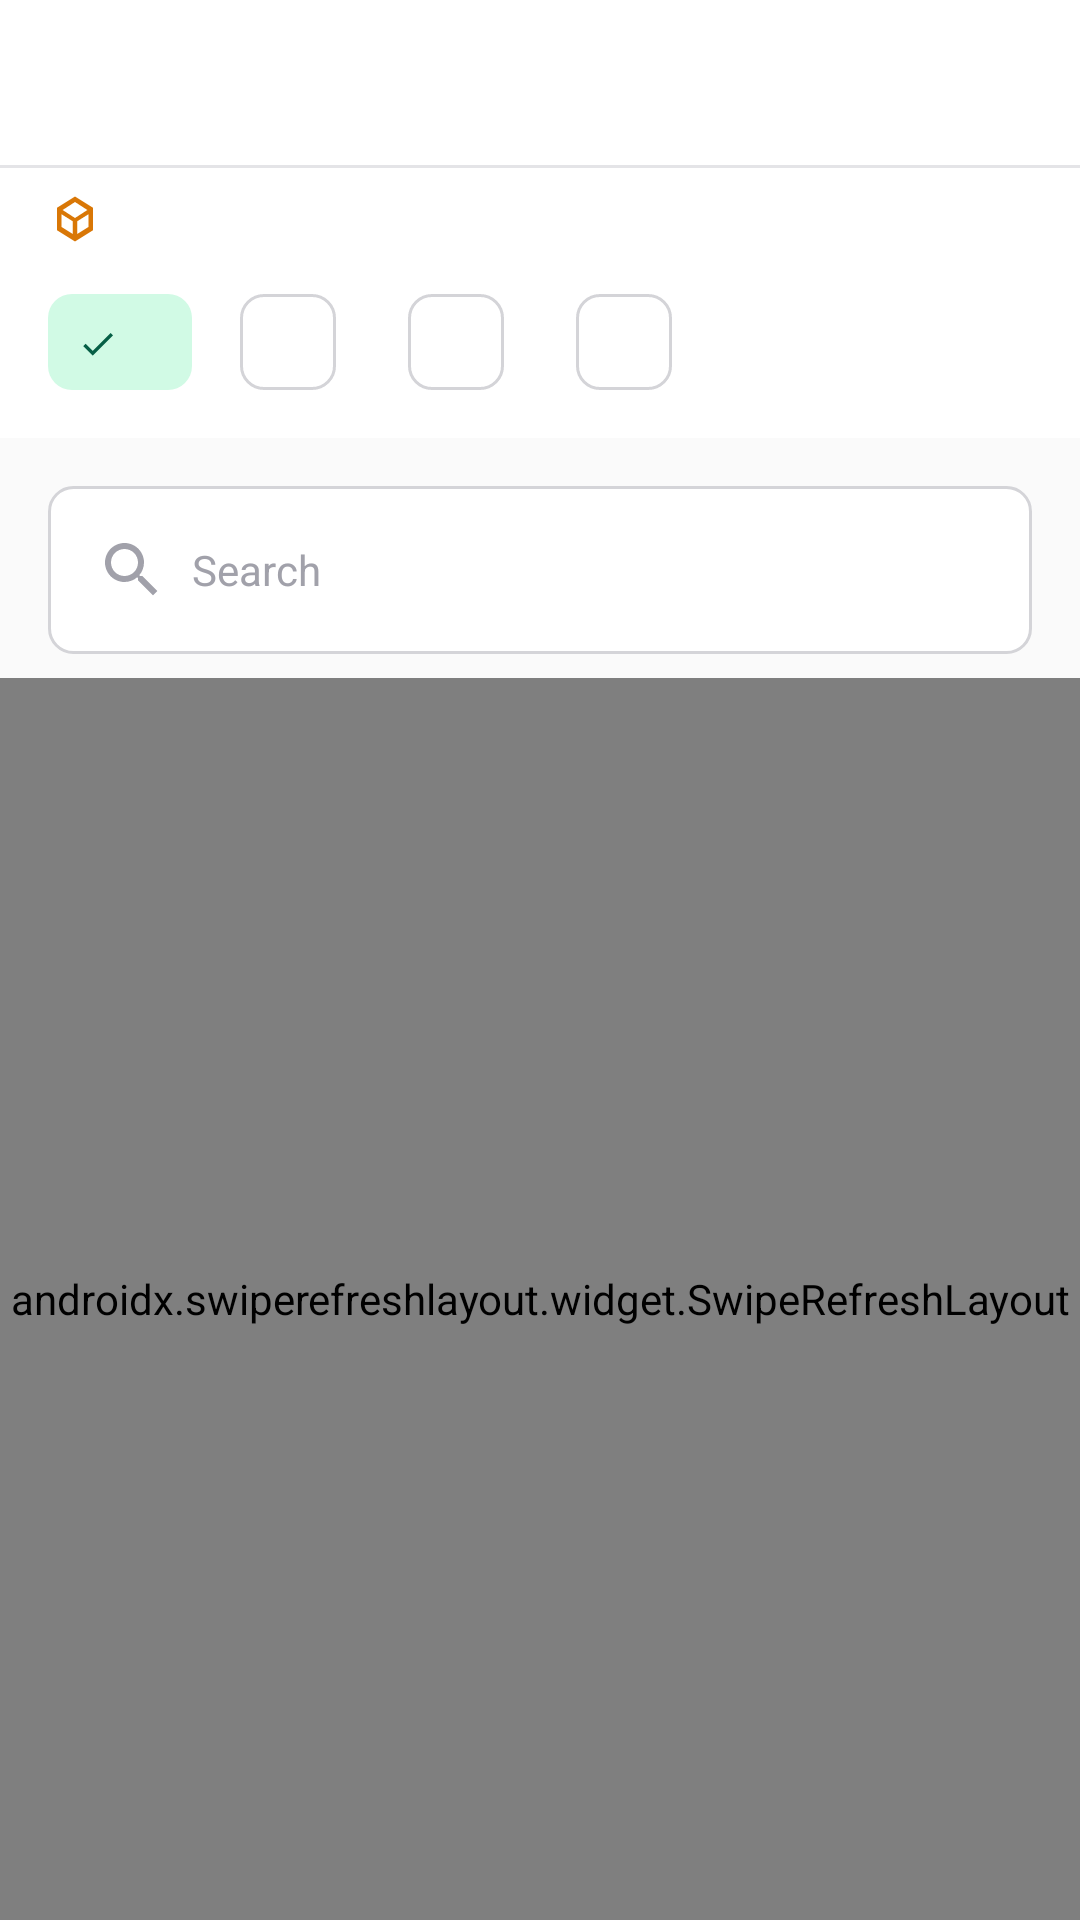

Android layout source for this screen:
<!-- AndroidManifest.xml: application theme Theme.SmartSolar -->
<!-- res/layout/activity_operator_bookings.xml -->
<?xml version="1.0" encoding="utf-8"?>
<LinearLayout xmlns:android="http://schemas.android.com/apk/res/android"
    xmlns:app="http://schemas.android.com/apk/res-auto"
    xmlns:tools="http://schemas.android.com/tools"
    android:layout_width="match_parent"
    android:layout_height="match_parent"
    android:background="@color/screen_background"
    android:orientation="vertical">

    
    <androidx.appcompat.widget.Toolbar
        android:id="@+id/toolbar_operator_bookings"
        style="@style/Widget.SmartSolar.Toolbar"
        android:layout_width="match_parent"
        android:layout_height="@dimen/toolbar_height" />

    
    <LinearLayout
        android:id="@+id/panel_operator_node"
        android:layout_width="match_parent"
        android:layout_height="wrap_content"
        android:background="@color/white"
        android:gravity="center_vertical"
        android:orientation="horizontal"
        android:paddingStart="@dimen/screen_padding"
        android:paddingTop="@dimen/space_sm"
        android:paddingEnd="@dimen/screen_padding"
        android:paddingBottom="@dimen/space_sm">

        <ImageView
            android:id="@+id/img_operator_node"
            android:layout_width="@dimen/icon_sm"
            android:layout_height="@dimen/icon_sm"
            android:contentDescription="@null"
            android:src="@drawable/ic_station"
            app:tint="@color/solar_600" />

        <TextView
            android:id="@+id/text_operator_node"
            android:layout_width="0dp"
            android:layout_height="wrap_content"
            android:layout_marginStart="@dimen/space_sm"
            android:layout_weight="1"
            android:maxLines="1"
            android:ellipsize="end"
            android:textAppearance="@style/TextAppearance.SmartSolar.Caption"
            android:textColor="@color/slate_700"
            tools:text="NODE-COL-001" />

    </LinearLayout>

    
    <HorizontalScrollView
        android:id="@+id/scroll_operator_status"
        android:layout_width="match_parent"
        android:layout_height="wrap_content"
        android:background="@color/white"
        android:paddingStart="@dimen/screen_padding"
        android:paddingEnd="@dimen/screen_padding"
        android:paddingBottom="@dimen/space_sm"
        android:scrollbars="none">

        <com.google.android.material.chip.ChipGroup
            android:id="@+id/chips_operator_status"
            android:layout_width="wrap_content"
            android:layout_height="wrap_content"
            app:chipSpacingHorizontal="@dimen/space_sm"
            app:selectionRequired="true"
            app:singleLine="true"
            app:singleSelection="true">

            
            <com.google.android.material.chip.Chip
                android:id="@+id/chip_operator_all"
                style="@style/Widget.Material3.Chip.Filter"
                android:layout_width="wrap_content"
                android:layout_height="wrap_content"
                android:checkable="true"
                android:checked="true"
                tools:text="@string/tab_all" />

            <com.google.android.material.chip.Chip
                android:id="@+id/chip_operator_pending"
                style="@style/Widget.Material3.Chip.Filter"
                android:layout_width="wrap_content"
                android:layout_height="wrap_content"
                android:checkable="true"
                tools:text="@string/tab_pending" />

            <com.google.android.material.chip.Chip
                android:id="@+id/chip_operator_approved"
                style="@style/Widget.Material3.Chip.Filter"
                android:layout_width="wrap_content"
                android:layout_height="wrap_content"
                android:checkable="true"
                tools:text="Approved" />

            <com.google.android.material.chip.Chip
                android:id="@+id/chip_operator_completed"
                style="@style/Widget.Material3.Chip.Filter"
                android:layout_width="wrap_content"
                android:layout_height="wrap_content"
                android:checkable="true"
                tools:text="@string/stat_completed" />

        </com.google.android.material.chip.ChipGroup>

    </HorizontalScrollView>

    
    <EditText
        android:id="@+id/input_operator_search"
        android:layout_width="match_parent"
        android:layout_height="wrap_content"
        android:layout_marginStart="@dimen/screen_padding"
        android:layout_marginTop="@dimen/space_md"
        android:layout_marginEnd="@dimen/screen_padding"
        android:background="@drawable/bg_input_rounded"
        android:drawableStart="@drawable/ic_search"
        android:drawablePadding="@dimen/space_sm"
        android:drawableTint="@color/slate_400"
        android:hint="@string/action_search"
        android:imeOptions="actionSearch"
        android:importantForAutofill="no"
        android:inputType="text"
        android:maxLines="1"
        android:paddingStart="@dimen/space_md"
        android:paddingTop="@dimen/space_md"
        android:paddingEnd="@dimen/space_md"
        android:paddingBottom="@dimen/space_md"
        android:textColor="@color/slate_800"
        android:textColorHint="@color/slate_400"
        android:textSize="14sp" />

    
    <FrameLayout
        android:id="@+id/frame_operator_states"
        android:layout_width="match_parent"
        android:layout_height="0dp"
        android:layout_marginTop="@dimen/space_sm"
        android:layout_weight="1">

        
        <androidx.swiperefreshlayout.widget.SwipeRefreshLayout
            android:id="@+id/swipe_operator_bookings"
            android:layout_width="match_parent"
            android:layout_height="match_parent">

            <androidx.recyclerview.widget.RecyclerView
                android:id="@+id/recycler_operator_bookings"
                android:layout_width="match_parent"
                android:layout_height="match_parent"
                android:clipToPadding="false"
                android:paddingTop="@dimen/space_sm"
                android:paddingBottom="@dimen/space_lg"
                android:scrollbars="vertical"
                tools:listitem="@layout/item_reservation" />

        </androidx.swiperefreshlayout.widget.SwipeRefreshLayout>

        
        <ProgressBar
            android:id="@+id/progress_operator_bookings"
            style="?android:attr/progressBarStyle"
            android:layout_width="wrap_content"
            android:layout_height="wrap_content"
            android:layout_gravity="center"
            android:indeterminate="true"
            android:visibility="gone" />

        
        <ScrollView
            android:id="@+id/state_operator_empty"
            android:layout_width="match_parent"
            android:layout_height="match_parent"
            android:fillViewport="true"
            android:visibility="gone">

            <LinearLayout
                android:layout_width="match_parent"
                android:layout_height="wrap_content"
                android:gravity="center"
                android:orientation="vertical"
                android:padding="@dimen/space_xl">

                <ImageView
                    android:id="@+id/img_operator_empty"
                    android:layout_width="@dimen/icon_lg"
                    android:layout_height="@dimen/icon_lg"
                    android:contentDescription="@null"
                    android:src="@drawable/ic_calendar"
                    app:tint="@color/slate_300" />

                <TextView
                    android:id="@+id/text_operator_empty_title"
                    android:layout_width="wrap_content"
                    android:layout_height="wrap_content"
                    android:layout_marginTop="@dimen/space_md"
                    android:text="@string/empty_no_bookings"
                    android:textAppearance="@style/TextAppearance.SmartSolar.SectionTitle" />

            </LinearLayout>

        </ScrollView>

        
        <ScrollView
            android:id="@+id/state_operator_error"
            android:layout_width="match_parent"
            android:layout_height="match_parent"
            android:fillViewport="true"
            android:visibility="gone">

            <LinearLayout
                android:layout_width="match_parent"
                android:layout_height="wrap_content"
                android:gravity="center"
                android:orientation="vertical"
                android:padding="@dimen/space_xl">

                <ImageView
                    android:id="@+id/img_operator_error"
                    android:layout_width="@dimen/icon_lg"
                    android:layout_height="@dimen/icon_lg"
                    android:contentDescription="@null"
                    android:src="@drawable/ic_alert"
                    app:tint="@color/error_red" />

                <TextView
                    android:id="@+id/text_operator_error"
                    android:layout_width="match_parent"
                    android:layout_height="wrap_content"
                    android:layout_marginTop="@dimen/space_md"
                    android:gravity="center"
                    android:text="@string/error_generic"
                    android:textAppearance="@style/TextAppearance.SmartSolar.Body" />

                <com.google.android.material.button.MaterialButton
                    android:id="@+id/btn_operator_retry"
                    style="@style/Widget.SmartSolar.Button.Secondary"
                    android:layout_width="wrap_content"
                    android:layout_height="wrap_content"
                    android:layout_marginTop="@dimen/space_md"
                    android:text="@string/action_retry" />

            </LinearLayout>

        </ScrollView>

    </FrameLayout>

</LinearLayout>
<!-- res/layout/item_reservation.xml (included above) -->
<?xml version="1.0" encoding="utf-8"?>
<com.google.android.material.card.MaterialCardView
    xmlns:android="http://schemas.android.com/apk/res/android"
    xmlns:app="http://schemas.android.com/apk/res-auto"
    android:id="@+id/card_reservation"
    style="@style/Widget.SmartSolar.Card"
    android:layout_width="match_parent"
    android:layout_height="wrap_content"
    android:layout_marginStart="@dimen/space_md"
    android:layout_marginEnd="@dimen/space_md"
    android:layout_marginBottom="@dimen/space_sm"
    android:clickable="true"
    android:focusable="true">

    <LinearLayout
        android:layout_width="match_parent"
        android:layout_height="wrap_content"
        android:orientation="vertical">

        
        <LinearLayout
            android:layout_width="match_parent"
            android:layout_height="wrap_content"
            android:gravity="center_vertical"
            android:orientation="horizontal">

            <TextView
                android:id="@+id/text_reservation_no"
                android:layout_width="0dp"
                android:layout_height="wrap_content"
                android:layout_weight="1"
                android:ellipsize="end"
                android:fontFamily="monospace"
                android:maxLines="1"
                android:textColor="@color/slate_900"
                android:textSize="14sp"
                android:textStyle="bold" />

            <TextView
                android:id="@+id/text_status"
                style="@style/Widget.SmartSolar.StatusChip"
                android:layout_width="wrap_content"
                android:layout_height="wrap_content"
                android:layout_marginStart="@dimen/space_sm"
                android:textColor="@color/status_pending_text" />

        </LinearLayout>

        
        <TextView
            android:id="@+id/text_station_name"
            android:layout_width="match_parent"
            android:layout_height="wrap_content"
            android:layout_marginTop="@dimen/space_sm"
            android:ellipsize="end"
            android:fontFamily="sans-serif-medium"
            android:maxLines="1"
            android:textColor="@color/slate_900"
            android:textSize="16sp" />

        
        <TextView
            android:id="@+id/text_date_time"
            style="@style/TextAppearance.SmartSolar.Body"
            android:layout_width="match_parent"
            android:layout_height="wrap_content"
            android:layout_marginTop="2dp"
            android:ellipsize="end"
            android:maxLines="1"
            android:textColor="@color/slate_600" />

        <View
            android:layout_width="match_parent"
            android:layout_height="1dp"
            android:layout_marginTop="@dimen/space_md"
            android:background="@color/divider" />

        
        <LinearLayout
            android:layout_width="match_parent"
            android:layout_height="wrap_content"
            android:layout_marginTop="@dimen/space_md"
            android:gravity="center_vertical"
            android:orientation="horizontal">

            <TextView
                android:id="@+id/text_energy"
                android:layout_width="wrap_content"
                android:layout_height="wrap_content"
                android:fontFamily="sans-serif-medium"
                android:maxLines="1"
                android:textColor="@color/slate_900"
                android:textSize="14sp" />

            
            <ImageView
                android:id="@+id/image_qr_badge"
                android:layout_width="@dimen/icon_sm"
                android:layout_height="@dimen/icon_sm"
                android:layout_marginStart="@dimen/space_sm"
                android:contentDescription="@string/cd_qr_code"
                android:src="@drawable/ic_qr"
                android:visibility="gone"
                app:tint="@color/grid_700" />

            <TextView
                android:id="@+id/text_hours_until"
                style="@style/TextAppearance.SmartSolar.Caption"
                android:layout_width="0dp"
                android:layout_height="wrap_content"
                android:layout_marginStart="@dimen/space_sm"
                android:layout_weight="1"
                android:ellipsize="end"
                android:gravity="end"
                android:maxLines="1" />

            <ImageView
                android:layout_width="@dimen/icon_sm"
                android:layout_height="@dimen/icon_sm"
                android:layout_marginStart="@dimen/space_xs"
                android:contentDescription="@null"
                android:src="@drawable/ic_chevron_right"
                app:tint="@color/slate_500" />

        </LinearLayout>

    </LinearLayout>

</com.google.android.material.card.MaterialCardView>
<!-- resources referenced by this layout -->
<resources>
  <color name="divider">@color/slate_200</color>
  <color name="error_red">#B91C1C</color>
  <color name="grid_700">#047857</color>
  <color name="screen_background">@color/slate_50</color>
  <color name="slate_300">#D4D4D8</color>
  <color name="slate_400">#A1A1AA</color>
  <color name="slate_500">#71717A</color>
  <color name="slate_600">#52525B</color>
  <color name="slate_700">#3F3F46</color>
  <color name="slate_800">#27272A</color>
  <color name="slate_900">#18181B</color>
  <color name="solar_600">#D97706</color>
  <color name="status_pending_text">#92400E</color>
  <color name="white">#FFFFFF</color>
  <dimen name="icon_lg">32dp</dimen>
  <dimen name="icon_sm">18dp</dimen>
  <dimen name="screen_padding">16dp</dimen>
  <dimen name="space_lg">24dp</dimen>
  <dimen name="space_md">16dp</dimen>
  <dimen name="space_sm">8dp</dimen>
  <dimen name="space_xl">32dp</dimen>
  <dimen name="space_xs">4dp</dimen>
  <dimen name="toolbar_height">56dp</dimen>
  <!-- drawable bg_input_rounded (drawable) -->
  <?xml version="1.0" encoding="utf-8"?>
  <shape xmlns:android="http://schemas.android.com/apk/res/android" android:shape="rectangle">
      <corners android:radius="8dp" />
      <solid android:color="@color/white" />
      <stroke android:width="1dp" android:color="@color/slate_300" />
  </shape>
  <string name="action_retry">Try again</string>
  <string name="action_search">Search</string>
  <string name="cd_qr_code">Booking QR code</string>
  <string name="empty_no_bookings">No bookings yet</string>
  <string name="error_generic">Something went wrong. Please try again.</string>
  <string name="stat_completed">Completed</string>
  <string name="tab_all">All</string>
  <string name="tab_pending">Pending</string>
  <style name="TextAppearance.SmartSolar.Body" parent="TextAppearance.Material3.BodyMedium">
          <item name="android:textColor">@color/slate_700</item>
          <item name="android:textSize">14sp</item>
      </style>
  <style name="TextAppearance.SmartSolar.Caption" parent="TextAppearance.Material3.BodySmall">
          <item name="android:textColor">@color/slate_600</item>
          <item name="android:textSize">12sp</item>
      </style>
  <style name="TextAppearance.SmartSolar.SectionTitle" parent="TextAppearance.Material3.TitleMedium">
          <item name="android:textColor">@color/slate_900</item>
          <item name="android:fontFamily">sans-serif-medium</item>
          <item name="android:textSize">16sp</item>
      </style>
  <color name="slate_200">#E4E4E7</color>
  <color name="slate_50">#FAFAFA</color>
  <color name="slate_100">#F4F4F5</color>
  <!-- drawable bg_status_chip (drawable) -->
  <?xml version="1.0" encoding="utf-8"?>
  <shape xmlns:android="http://schemas.android.com/apk/res/android" android:shape="rectangle">
      <corners android:radius="6dp" />
      <solid android:color="@color/slate_200" />
  </shape>
  <style name="TextAppearance.SmartSolar.ToolbarTitle" parent="TextAppearance.Material3.TitleLarge">
          <item name="android:textColor">@color/slate_900</item>
          <item name="android:fontFamily">sans-serif-medium</item>
          <item name="android:textSize">18sp</item>
      </style>
  <color name="accent">#FBBF24</color>
  <color name="solar_100">#FEF3C7</color>
  <color name="solar_800">#92400E</color>
  <color name="grid_100">#D1FAE5</color>
  <color name="grid_800">#065F46</color>
  <style name="ShapeAppearance.SmartSolar.Control" parent="ShapeAppearance.Material3.SmallComponent">
          <item name="cornerFamily">rounded</item>
          <item name="cornerSize">8dp</item>
      </style>
  <style name="ShapeAppearance.SmartSolar.Surface" parent="ShapeAppearance.Material3.MediumComponent">
          <item name="cornerFamily">rounded</item>
          <item name="cornerSize">12dp</item>
      </style>
  <color name="accent_ink">#18181B</color>
  <color name="accent_pressed">#F59E0B</color>
</resources>
